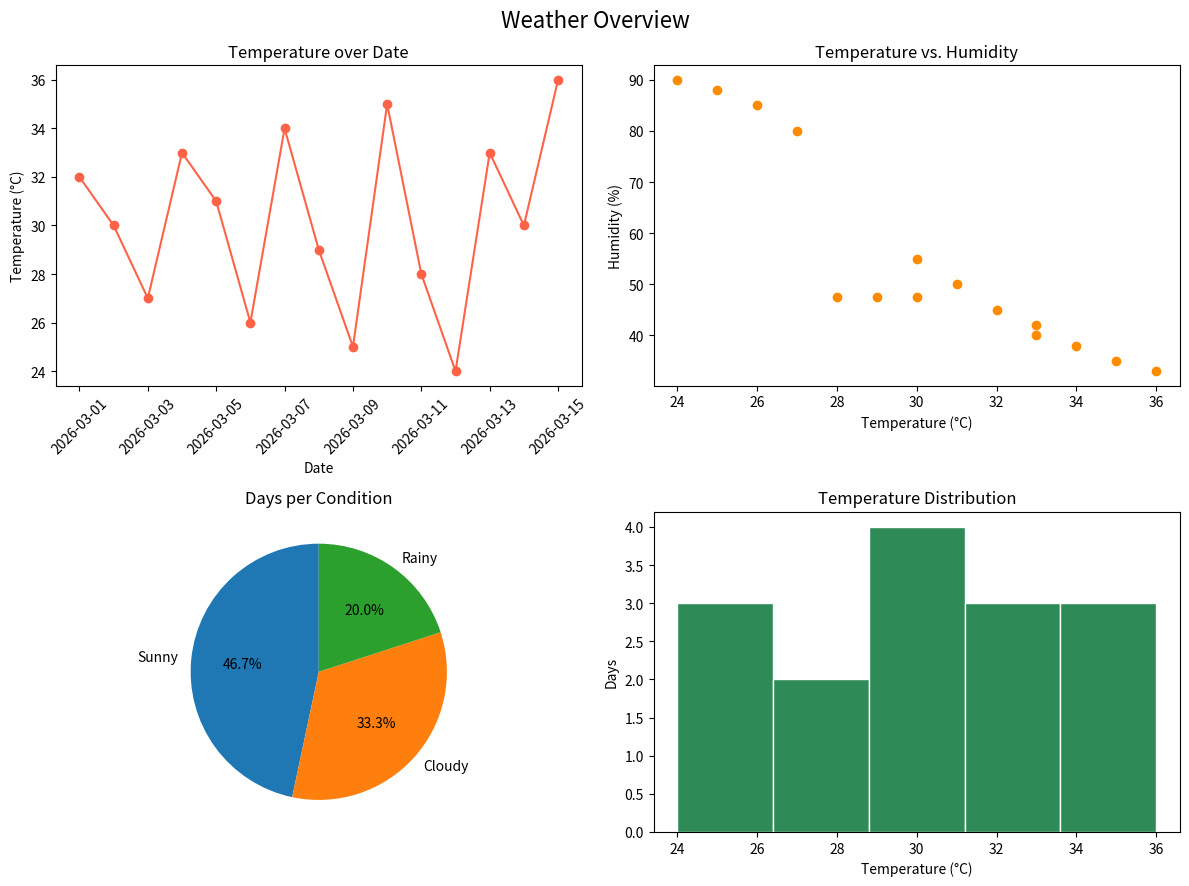

The script that saved this image:
import pandas as pd
import numpy as np
import matplotlib.pyplot as plt

dates = pd.date_range("2026-03-01", periods=15).strftime("%Y-%m-%d").tolist()
city = ["Islamabad", " islamabad", "ISLAMABAD "] * 5
temp = ["32C", "30C", "27C", "33C", "31C", "26C", "34C", "29C",
        "25C", "35C", "28C", "24C", "33C", "30C", "36C"]
hum = [45, 55, 80, 40, 50, 85, 38, np.nan, 88, 35, np.nan, 90, 42, np.nan, 33]
cond = [" sunny", "CLOUDY ", " Rainy", "Sunny", "sunny", "RAINY", "Sunny ", "cloudy",
        "Rainy", "SUNNY", "Cloudy", "cloudy ", "sunny", "Cloudy", "Sunny"]

df = pd.DataFrame({"Date": dates, "City": city, "Temperature": temp,
                   "Humidity": hum, "Condition": cond})
df = pd.concat([df, df.iloc[[-1]]], ignore_index=True)  # add one duplicated row

# (a) cleaning
df["City"] = df["City"].str.strip().str.title()
df["Condition"] = df["Condition"].str.strip().str.title()
df["Temperature"] = df["Temperature"].str.replace("C", "", regex=False).astype(float)
df["Date"] = pd.to_datetime(df["Date"])
df = df.drop_duplicates()
print("Rows after dropping duplicates:", len(df))
med = df["Humidity"].median()
df["Humidity"] = df["Humidity"].fillna(med)
print("Missing Humidity filled with median:", med)

# (b) one-hot encoding
encoded = pd.get_dummies(df, columns=["Condition"], dtype=int)
print(encoded.filter(like="Condition_"))

# (d) correlation
corr = df["Temperature"].corr(df["Humidity"])
print("Correlation (Temperature, Humidity):", round(corr, 2))

# (e) condition counts
counts = df["Condition"].value_counts()
print("Condition counts:")
print(counts)

# (c)-(f) 2x2 dashboard
fig, axes = plt.subplots(2, 2, figsize=(12, 9))

axes[0, 0].plot(df["Date"], df["Temperature"], marker="o", color="tomato")
axes[0, 0].set_title("Temperature over Date")
axes[0, 0].set_xlabel("Date")
axes[0, 0].set_ylabel("Temperature (°C)")
axes[0, 0].tick_params(axis="x", rotation=45)

axes[0, 1].scatter(df["Temperature"], df["Humidity"], color="darkorange")
axes[0, 1].set_title("Temperature vs. Humidity")
axes[0, 1].set_xlabel("Temperature (°C)")
axes[0, 1].set_ylabel("Humidity (%)")

axes[1, 0].pie(counts.values, labels=counts.index, autopct="%1.1f%%", startangle=90)
axes[1, 0].set_title("Days per Condition")

axes[1, 1].hist(df["Temperature"], bins=5, color="seagreen", edgecolor="white")
axes[1, 1].set_title("Temperature Distribution")
axes[1, 1].set_xlabel("Temperature (°C)")
axes[1, 1].set_ylabel("Days")

fig.suptitle("Weather Overview", fontsize=16)
plt.tight_layout()
plt.savefig("weather_dashboard.png")
plt.show()
print("Saved weather_dashboard.png")
